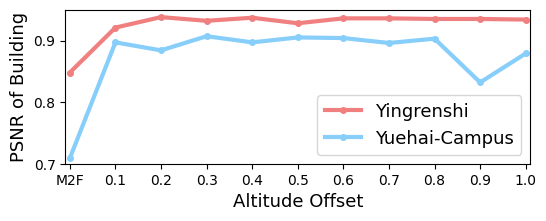

Here is the Python script that generated this plot: (Note: this script raises an exception after producing the figure.)
import numpy as np
import matplotlib.pyplot as plt
import os

# 替换数值为字符
x_labels = ['M2F', '0.1', '0.2', '0.3', '0.4', '0.5', '0.6', '0.7', '0.8', '0.9', '1.0']
x_positions = np.arange(len(x_labels))  # 生成横坐标刻度位置
y_ours = [0.848, 0.921, 0.938, 0.932, 0.937, 0.928, 0.936, 0.936, 0.935, 0.935, 0.934]
y_hash = [0.709, 0.897, 0.884, 0.907, 0.897, 0.905, 0.904, 0.896, 0.903, 0.832, 0.879]

plt.figure(dpi=225, figsize=(6, 2))
# plt.figure(dpi=225, figsize=(5, 4.166667))
fontsize_label = 13
fontsize = 17
fontsize_legend = 13
markersize = 4
linewidth = 3
ours_color = 'lightcoral'
hash_color = 'lightskyblue'

plt.plot(x_positions, y_ours, color=ours_color, marker='o', label='Yingrenshi', markersize=markersize, linewidth=linewidth)
plt.plot(x_positions, y_hash, color=hash_color, marker='o', label='Yuehai-Campus', markersize=markersize, linewidth=linewidth)


# 设置横坐标刻度位置和标签
plt.xticks(x_positions, x_labels, size=fontsize, fontproperties='Times New Roman')
plt.yticks(size=fontsize, fontproperties='Times New Roman')

plt.xlabel('Altitude Offset', fontproperties='Times New Roman', size=fontsize_label)
plt.ylabel('PSNR of Building', fontproperties='Times New Roman', size=fontsize_label)

plt.rcParams.update({'font.size': fontsize_legend})
plt.legend(loc='lower right', prop='Times New Roman')

# 设置横坐标两侧留有空白
plt.xlim(xmin=-0.1, xmax=len(x_labels)-0.9)

# ymax, ymin = max(max(y_ours), max(y_hash)), min(min(y_ours), min(y_hash))
plt.ylim(0.7, 0.95)

plt.savefig(os.path.join('./scripts/plot_far_view_ablation.pdf'), bbox_inches='tight')
plt.show()
plt.close()
